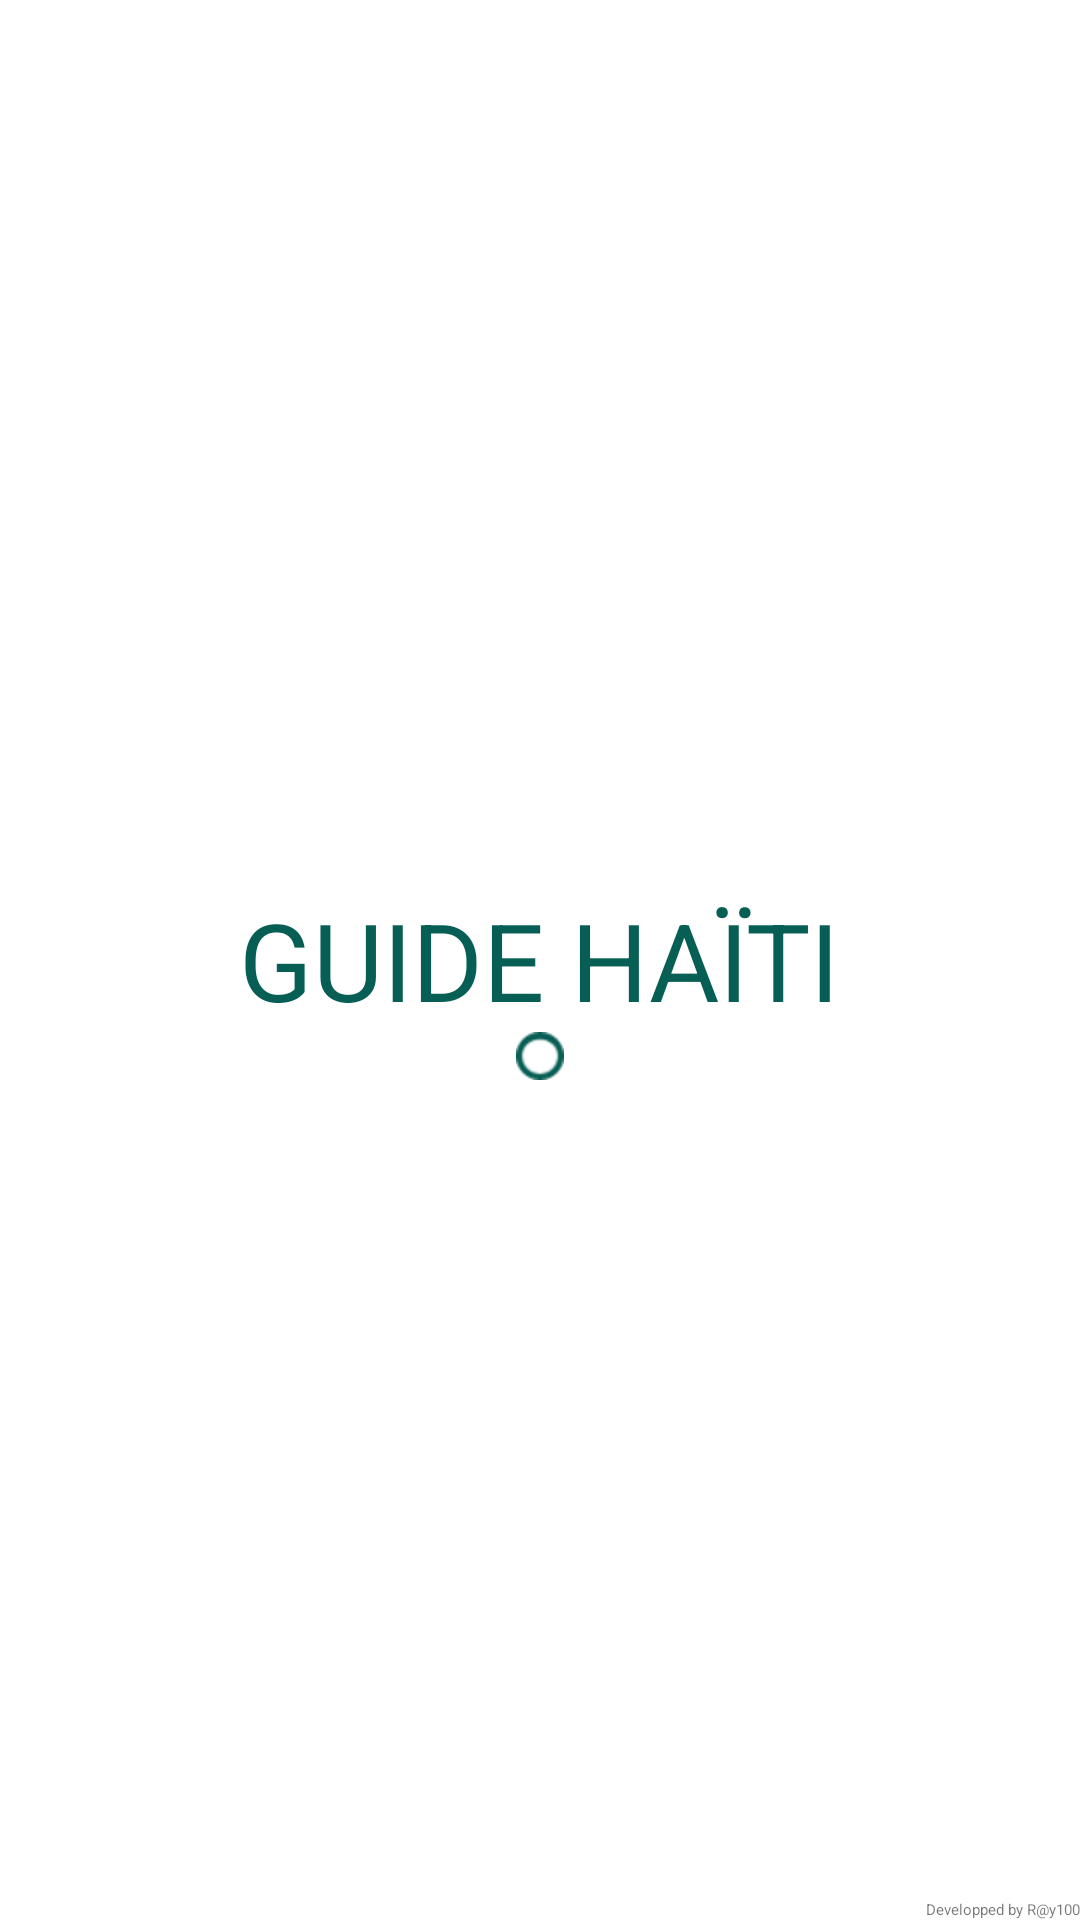

Produce the Android XML layout that renders to this screen, including the resource entries it uses.
<!-- AndroidManifest.xml: application theme AppTheme -->
<!-- res/layout/splash.xml -->
<RelativeLayout
    android:layout_width="match_parent"
    android:layout_height="match_parent"
    android:background="@color/colorWhite"
    xmlns:android="http://schemas.android.com/apk/res/android">


    <TextView
        android:id="@+id/splash_text"
        android:layout_width="wrap_content"
        android:layout_height="wrap_content"
        android:text="@string/splash_text"
        android:textSize="36sp"
        android:textAllCaps="true"
        android:textColor="@color/colorPrimary"
        android:layout_centerHorizontal="true"
        android:layout_centerVertical="true"
        />

    <ProgressBar
        android:layout_width="wrap_content"
        android:layout_height="wrap_content"
        android:layout_below="@id/splash_text"
        android:layout_centerInParent="true"
        style="@android:style/Widget.ProgressBar.Small"
        android:indeterminateTint="@color/colorPrimary"
      />


    <TextView
        android:layout_width="wrap_content"
        android:layout_height="wrap_content"
        android:layout_alignParentBottom="true"
        android:layout_alignParentRight="true"
        android:textSize="5dp"
        android:text="Developped by R@y100"/>

</RelativeLayout>
<!-- resources referenced by this layout -->
<resources>
  <color name="colorPrimary">#075E54</color>
  <color name="colorWhite">#FFF</color>
  <string name="splash_text">Guide Haïti</string>
  <style name="AppTheme" parent="Theme.AppCompat.Light.DarkActionBar">
          
          <item name="colorPrimary">@color/colorPrimary</item>
          <item name="colorPrimaryDark">@color/colorPrimaryDark</item>
          <item name="colorAccent">@color/colorAccent</item>
      </style>
  <color name="colorPrimaryDark">#303F9F</color>
  <color name="colorAccent">#FF4081</color>
</resources>
